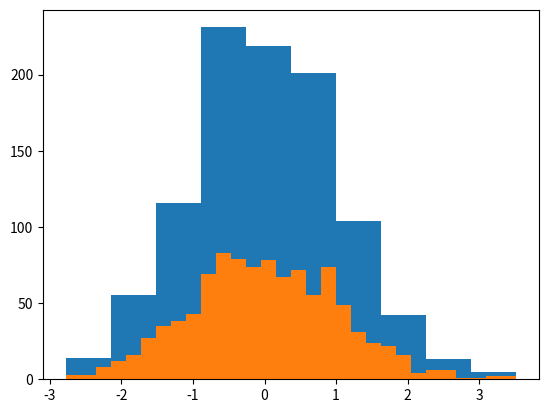

The matplotlib source for this figure: (Note: this script raises an exception after producing the figure.)
# -*- coding: utf-8 -*-
"""
Created on Tue May 21 10:47:48 2019

@author: computer
"""

"""
Matplotlib Part 2 After Numpy 
"""

import numpy as np
import matplotlib.pyplot as plt

data = np.random.randn(1000)

plt.hist(data);

plt.hist(data, normed=True, bins=30)

#plt.hist(data, bins=30, normed=True, alpha=0.5,
#         histtype='stepfilled', color='steelblue',
#         edgecolor='none');
         

         
"""
2D plotting with matplotlib
"""

import matplotlib.pyplot as plt
import numpy as np

t = np.arange(0.0, 2.0, 0.01)
s = 1 + np.sin(2*np.pi*t)
plt.plot(t, s)

plt.xlabel('time (s)')
plt.ylabel('voltage (mV)')
plt.title('A nice sine wave')
plt.grid(True)
plt.savefig('data/sinewave.png')
plt.show()



"""
Showing bubbles
"""

import numpy as np 
import matplotlib.pyplot as plt 

# Define the number of values
num_vals = 40

# Generate random values
x = np.random.rand(num_vals)
y = np.random.rand(num_vals)

# Define area for each bubble
# Max radius is set to a specified value
max_radius = 25
area = np.pi * (max_radius*np.random.rand(num_vals)) ** 2

# Generate colors
colors = np.random.rand(num_vals)

# Plot the points
plt.scatter(x, y, s=area, c=colors, alpha=.5)
plt.show()


rng = np.random.RandomState(0)
x = rng.randn(100)
y = rng.randn(100)
colors = rng.rand(100)
sizes = 1000 * rng.rand(100)

plt.scatter(x, y, c=colors, s=sizes, alpha=0.3,
            cmap='viridis')
plt.colorbar();  # show color scale
# In this way, the color and size of points can be used to convey information in the visualization, 
# in order to visualize multidimensional data.


         
"""
Box Plot
https://towardsdatascience.com/understanding-boxplots-5e2df7bcbd51
"""

import numpy as np 
import matplotlib as mpl 
import matplotlib.pyplot as plt 

## agg backend is used to create plot as a .png file
mpl.use('agg')         
         
## Create data
np.random.seed(10)
collectn_1 = np.random.normal(100, 10, 200)
collectn_2 = np.random.normal(80, 30, 200)
collectn_3 = np.random.normal(90, 20, 200)
collectn_4 = np.random.normal(70, 25, 200)

## combine these different collections into a list    
data_to_plot = [collectn_1, collectn_2, collectn_3, collectn_4]

# Create a figure instance
fig = plt.figure(1, figsize=(9, 6))

# Create an axes instance
ax = fig.add_subplot(111)

# Create the boxplot
bp = ax.boxplot(data_to_plot)


fig.savefig('data/fig1.png', bbox_inches='tight')

         
## add patch_artist=True option to ax.boxplot() 
## to get fill color
bp = ax.boxplot(data_to_plot, patch_artist=True)

## change outline color, fill color and linewidth of the boxes
for box in bp['boxes']:
    # change outline color
    box.set( color='#7570b3', linewidth=2)
    # change fill color
    box.set( facecolor = '#1b9e77' )

## change color and linewidth of the whiskers
for whisker in bp['whiskers']:
    whisker.set(color='#7570b3', linewidth=2)

## change color and linewidth of the caps
for cap in bp['caps']:
    cap.set(color='#7570b3', linewidth=2)

## change color and linewidth of the medians
for median in bp['medians']:
    median.set(color='#b2df8a', linewidth=2)

## change the style of fliers and their fill
for flier in bp['fliers']:
    flier.set(marker='o', color='#e7298a', alpha=0.5)
              
